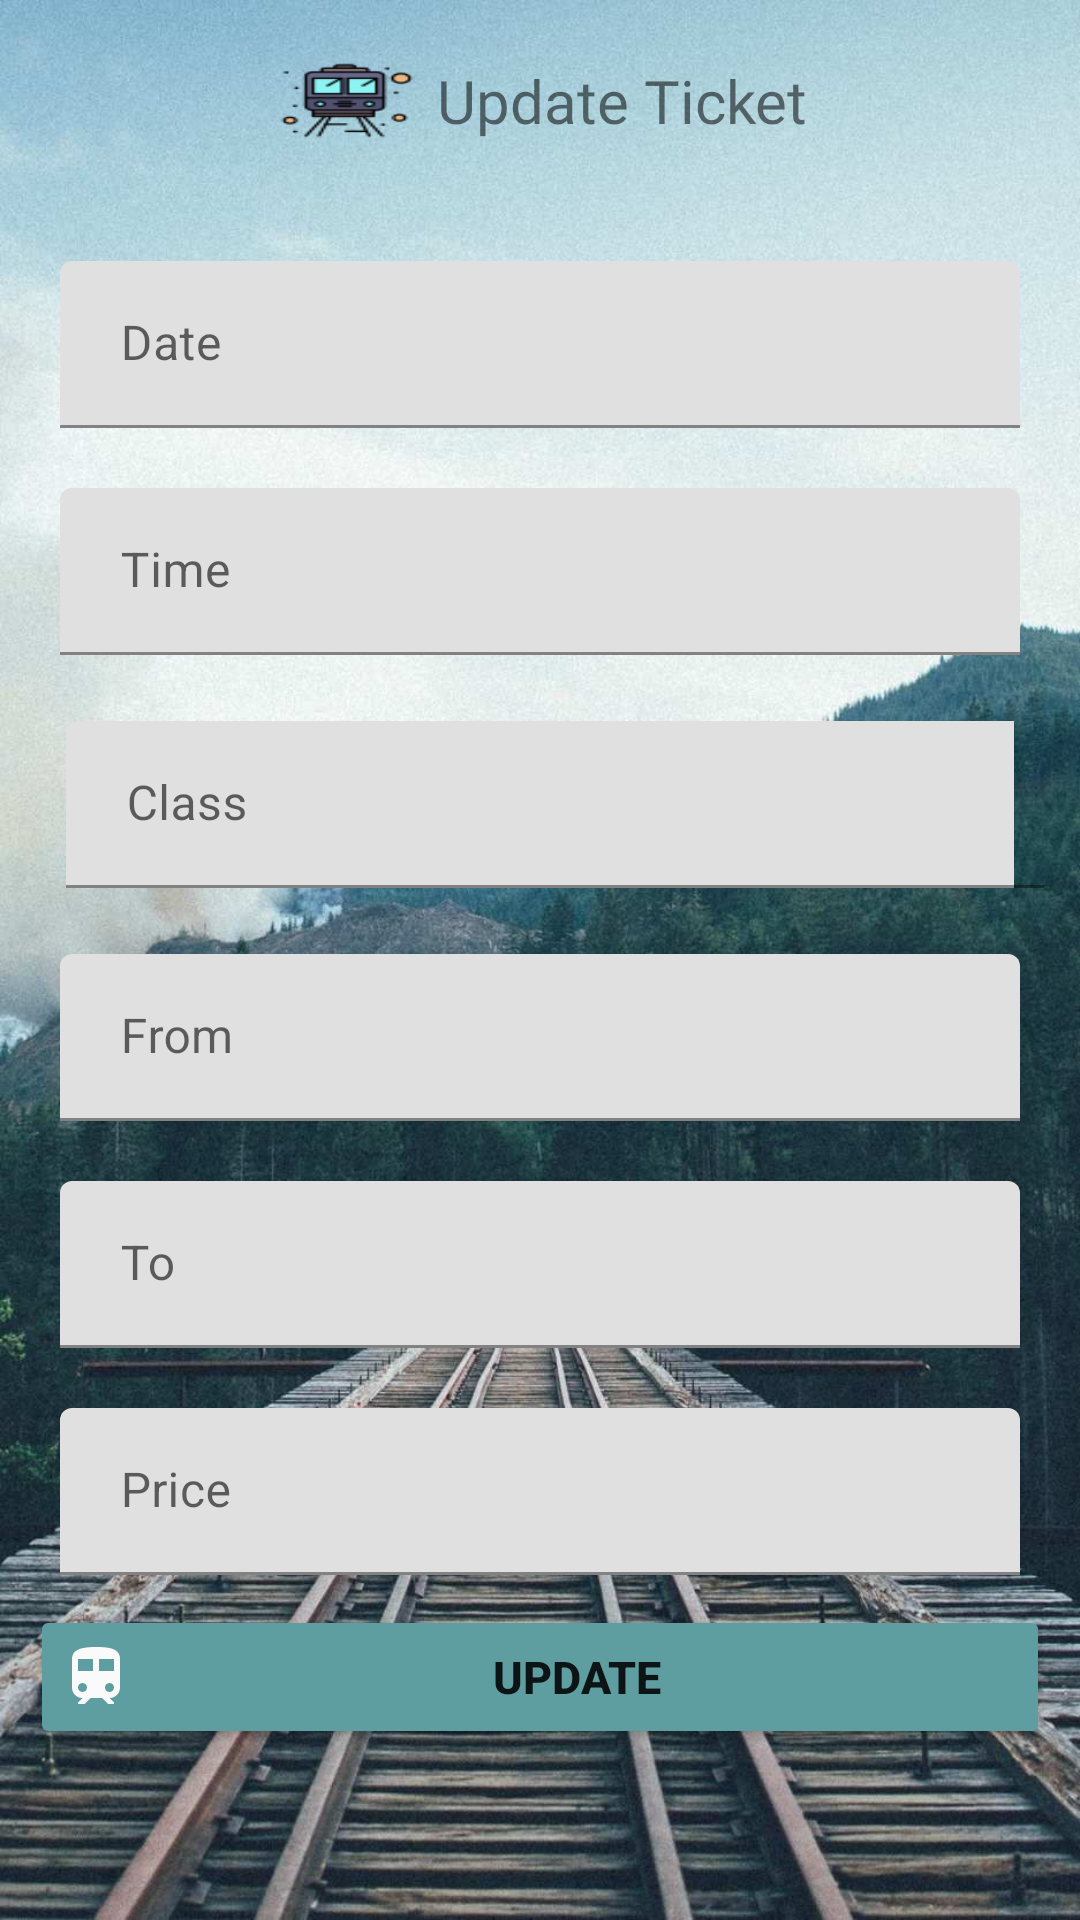

Produce the Android XML layout that renders to this screen, including the resource entries it uses.
<!-- AndroidManifest.xml: application theme Theme.Yathra -->
<!-- res/layout/activity_update_ticket.xml -->
<?xml version="1.0" encoding="utf-8"?>
<ScrollView
    xmlns:android="http://schemas.android.com/apk/res/android"
    xmlns:app="http://schemas.android.com/apk/res-auto"
    xmlns:tools="http://schemas.android.com/tools"
    android:layout_width="match_parent"
    android:layout_height="match_parent"
    tools:context=".UpdateTicket"
    android:background="@drawable/train_bg_4">

    <LinearLayout
        android:layout_width="match_parent"
        android:layout_height="match_parent"
        android:padding="10dp"
        android:orientation="vertical"
        android:gravity="center">

        <LinearLayout
            android:layout_width="match_parent"
            android:layout_height="wrap_content"
            android:layout_marginTop="10dp"
            android:gravity="center"
            android:layout_marginBottom="30dp">

            <ImageView
                android:layout_width="50dp"
                android:layout_height="match_parent"
                android:background="@drawable/toast_train3" />

            <TextView
                android:layout_width="wrap_content"
                android:layout_height="wrap_content"
                android:text="Update Ticket"
                android:layout_marginStart="5dp"
                android:textSize="20sp"
                android:fontFamily="@font/bungee_regular"/>

        </LinearLayout>


        <com.google.android.material.textfield.TextInputLayout
            android:layout_width="match_parent"
            android:layout_height="wrap_content"
            android:hint=" Date"
            android:padding="10dp">

            <com.google.android.material.textfield.TextInputEditText
                android:id="@+id/editTextTicketDateUT"
                android:layout_width="match_parent"
                android:layout_height="wrap_content"
                android:drawableLeft="@drawable/ic_11"
                android:focusable="true"
                android:inputType="textPersonName" />
        </com.google.android.material.textfield.TextInputLayout>

        <com.google.android.material.textfield.TextInputLayout
            android:layout_width="match_parent"
            android:layout_height="wrap_content"
            android:hint=" Time"
            android:padding="10dp">

            <com.google.android.material.textfield.TextInputEditText
                android:id="@+id/editTextTicketTimeUT"
                android:layout_width="match_parent"
                android:layout_height="wrap_content"
                android:drawableLeft="@drawable/ic_11"
                android:focusable="true"
                android:inputType="textPersonName" />
        </com.google.android.material.textfield.TextInputLayout>

        <androidx.constraintlayout.widget.ConstraintLayout
            android:layout_width="match_parent"
            android:layout_height="match_parent">

            <com.google.android.material.textfield.TextInputLayout
                android:layout_width="match_parent"
                android:layout_height="wrap_content"
                android:layout_marginStart="2dp"
                android:layout_marginTop="2dp"
                android:layout_marginEnd="2dp"
                android:layout_marginBottom="2dp"
                android:hint=" Class"
                android:padding="10dp"
                app:layout_constraintBottom_toBottomOf="parent"
                app:layout_constraintEnd_toEndOf="parent"
                app:layout_constraintStart_toStartOf="parent"
                app:layout_constraintTop_toTopOf="parent">

                <com.google.android.material.textfield.TextInputEditText
                    android:id="@+id/editTextClassTypeUT"
                    android:layout_width="370dp"
                    android:layout_height="wrap_content"
                    android:inputType="textPersonName" />

            </com.google.android.material.textfield.TextInputLayout>

        </androidx.constraintlayout.widget.ConstraintLayout>

        

        <com.google.android.material.textfield.TextInputLayout
            android:layout_width="match_parent"
            android:layout_height="wrap_content"
            android:hint=" From"
            android:padding="10dp">

            <com.google.android.material.textfield.TextInputEditText
                android:id="@+id/editTextStartFromUT"
                android:drawableLeft="@drawable/ic_time"
                android:layout_width="match_parent"
                android:layout_height="wrap_content"
                android:inputType="textPersonName" />
        </com.google.android.material.textfield.TextInputLayout>

        

        <com.google.android.material.textfield.TextInputLayout
            android:layout_width="match_parent"
            android:layout_height="wrap_content"
            android:hint=" To"
            android:padding="10dp">

            <com.google.android.material.textfield.TextInputEditText
                android:id="@+id/editTextEndToUT"
                android:drawableLeft="@drawable/ic_time"
                android:layout_width="match_parent"
                android:layout_height="wrap_content"
                android:inputType="textPersonName" />
        </com.google.android.material.textfield.TextInputLayout>

        

        <com.google.android.material.textfield.TextInputLayout
            android:layout_width="match_parent"
            android:layout_height="wrap_content"
            android:hint=" Price"
            android:padding="10dp">

            <com.google.android.material.textfield.TextInputEditText
                android:id="@+id/editTextPriceUT"
                android:layout_width="match_parent"
                android:layout_height="wrap_content"
                android:inputType="number" />
        </com.google.android.material.textfield.TextInputLayout>

        
        <Button
            android:id="@+id/btnCreateTicketUT"
            android:layout_width="match_parent"
            android:layout_height="wrap_content"
            android:drawableLeft="@drawable/ic_111"
            android:backgroundTint="@color/CadetBlue"
            android:onClick="updateTicket"
            android:padding="10dp"
            android:text="Update"
            android:textStyle="bold"
            android:textSize="15dp" />

    </LinearLayout>

</ScrollView>
<!-- resources referenced by this layout -->
<resources>
  <color name="CadetBlue">#5F9EA0</color>
  <!-- drawable ic_111 (drawable) -->
  <vector android:height="24dp" android:tint="#FAFAFA"
      android:viewportHeight="24" android:viewportWidth="24"
      android:width="24dp" xmlns:android="http://schemas.android.com/apk/res/android">
      <path android:fillColor="@android:color/white" android:pathData="M12,2c-4,0 -8,0.5 -8,4v9.5C4,17.43 5.57,19 7.5,19L6,20.5v0.5h2.23l2,-2L14,19l2,2h2v-0.5L16.5,19c1.93,0 3.5,-1.57 3.5,-3.5L20,6c0,-3.5 -3.58,-4 -8,-4zM7.5,17c-0.83,0 -1.5,-0.67 -1.5,-1.5S6.67,14 7.5,14s1.5,0.67 1.5,1.5S8.33,17 7.5,17zM11,10L6,10L6,6h5v4zM13,10L13,6h5v4h-5zM16.5,17c-0.83,0 -1.5,-0.67 -1.5,-1.5s0.67,-1.5 1.5,-1.5 1.5,0.67 1.5,1.5 -0.67,1.5 -1.5,1.5z"/>
  </vector>
  <!-- drawable toast_train3: png bitmap (drawable, 2828 bytes) -->
  <!-- drawable train_bg_4: jpg bitmap (drawable, 188995 bytes) -->
  <style name="Theme.Yathra" parent="Theme.MaterialComponents.DayNight.NoActionBar">
          
          <item name="colorPrimary">@color/purple_500</item>
          <item name="colorPrimaryVariant">@color/purple_700</item>
          <item name="colorOnPrimary">@color/white</item>
          
          <item name="colorSecondary">@color/teal_200</item>
          <item name="colorSecondaryVariant">@color/teal_700</item>
          <item name="colorOnSecondary">@color/black</item>
          
          <item name="android:statusBarColor" tools:targetApi="l">?attr/colorPrimaryVariant</item>
          
      </style>
  <color name="purple_500">#FF6200EE</color>
  <color name="purple_700">#FF3700B3</color>
  <color name="white">#FFFFFFFF</color>
  <color name="teal_200">#FF03DAC5</color>
  <color name="teal_700">#FF018786</color>
  <color name="black">#FF000000</color>
</resources>
